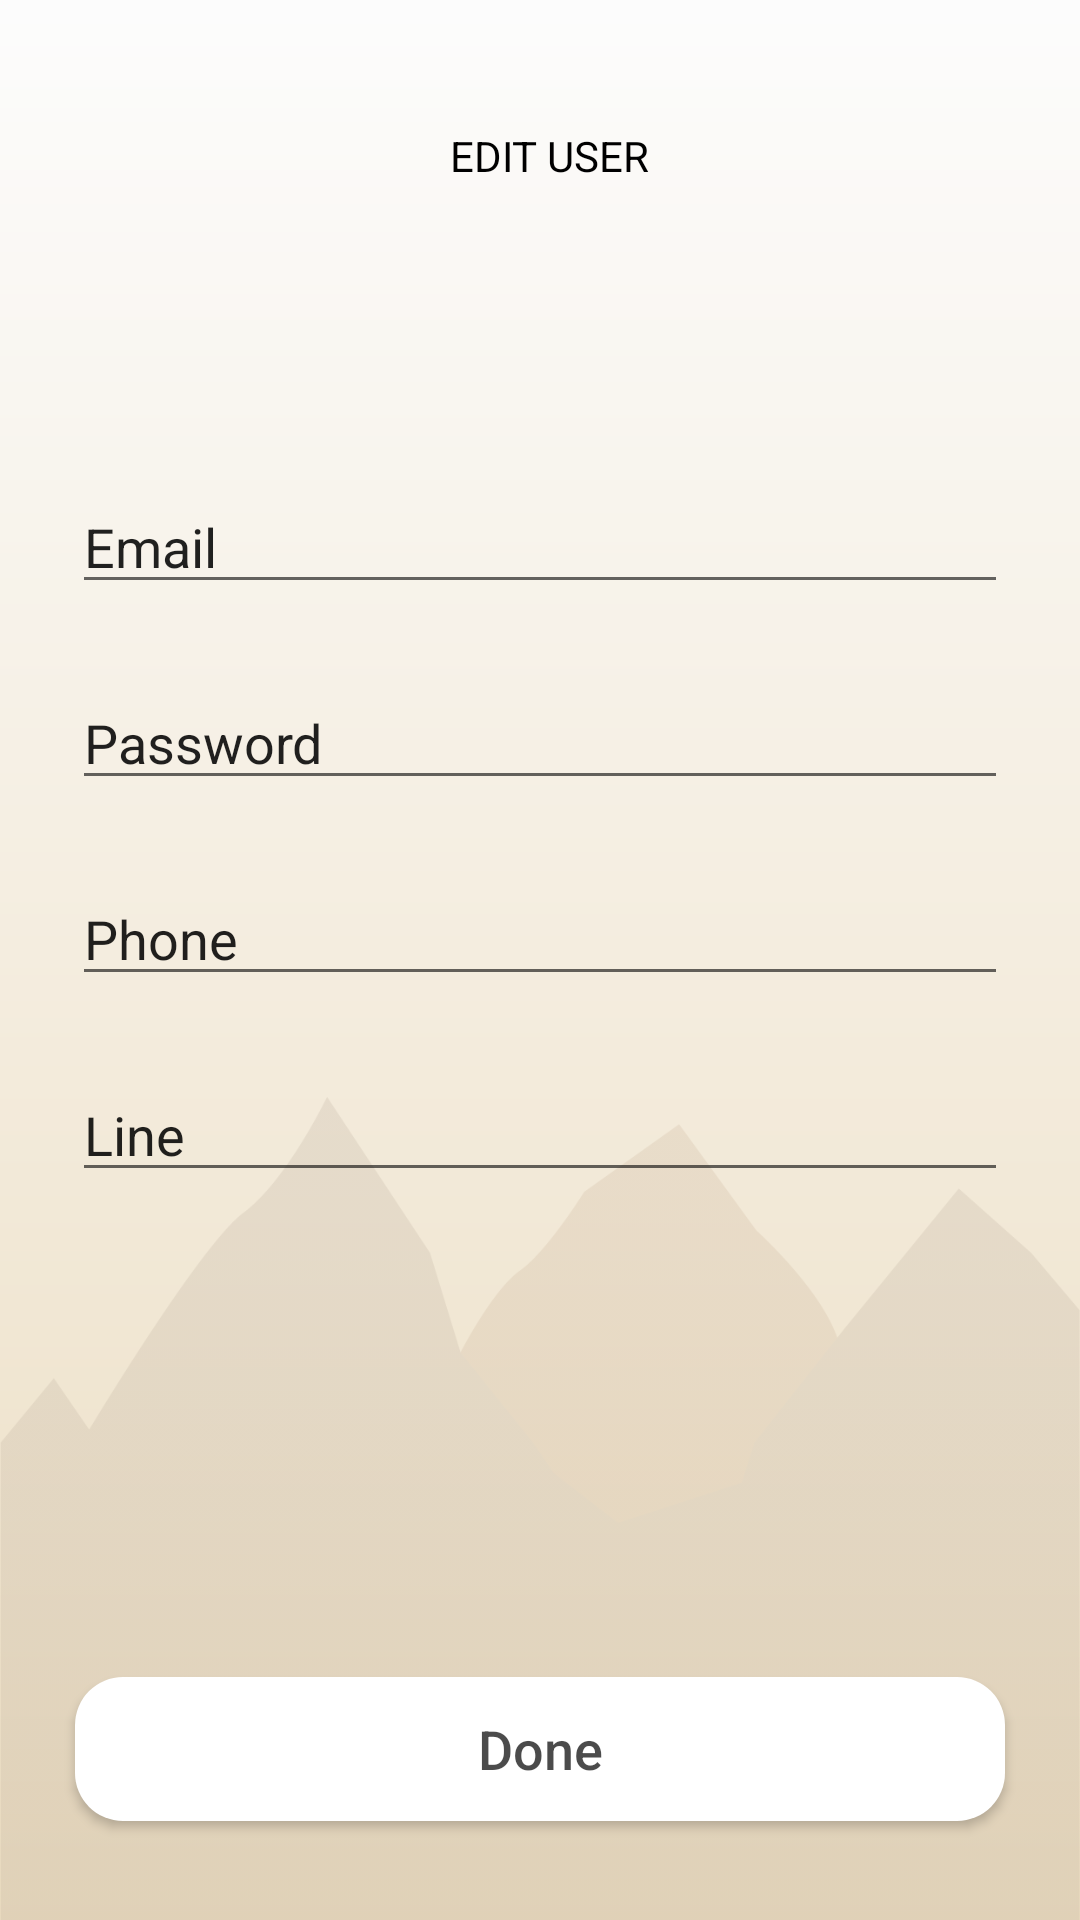

This screen was rendered from an Android layout file. Write that file and the resources it references.
<!-- AndroidManifest.xml: application theme AppTheme -->
<!-- res/layout/activity_edit.xml -->
<?xml version="1.0" encoding="utf-8"?>
<androidx.constraintlayout.widget.ConstraintLayout xmlns:android="http://schemas.android.com/apk/res/android"
    xmlns:app="http://schemas.android.com/apk/res-auto"
    xmlns:tools="http://schemas.android.com/tools"
    android:layout_width="match_parent"
    android:layout_height="match_parent"
    tools:context=".EditActivity">

    <View
        android:id="@+id/e_background"
        android:layout_width="0dp"
        android:layout_height="0dp"
        android:alpha="0.5"
        android:background="@drawable/gradient"
        app:layout_constraintBottom_toBottomOf="parent"
        app:layout_constraintEnd_toEndOf="parent"
        app:layout_constraintStart_toStartOf="parent"
        app:layout_constraintTop_toTopOf="parent" />

    <ImageView
        android:id="@+id/e_mountain"
        android:layout_width="wrap_content"
        android:layout_height="wrap_content"
        android:layout_marginTop="200dp"
        android:alpha="0.2"
        android:src="@drawable/gunung_v2"
        app:layout_constraintEnd_toEndOf="parent"
        app:layout_constraintStart_toStartOf="parent"
        app:layout_constraintTop_toTopOf="parent" />

    <androidx.appcompat.widget.Toolbar
        android:id="@+id/e_toolbar"
        android:layout_width="match_parent"
        android:layout_height="wrap_content"
        android:layout_marginTop="24dp"
        android:minHeight="?attr/actionBarSize"
        android:theme="?attr/actionBarTheme"
        app:layout_constraintEnd_toEndOf="parent"
        app:layout_constraintStart_toStartOf="parent"
        app:layout_constraintTop_toTopOf="parent"
        app:title="EDIT USER"
        app:titleMarginStart="150dp"
        app:titleTextAppearance="@style/AppTheme"
        app:titleTextColor="#000000" />

    <EditText
        android:id="@+id/e_email"
        android:layout_width="0dp"
        android:layout_height="wrap_content"
        android:layout_marginStart="24dp"
        android:layout_marginTop="80dp"
        android:layout_marginEnd="24dp"
        android:ems="10"
        android:inputType="textEmailAddress"
        android:text="Email"
        app:layout_constraintEnd_toEndOf="parent"
        app:layout_constraintStart_toStartOf="parent"
        app:layout_constraintTop_toBottomOf="@+id/e_toolbar" />

    <EditText
        android:id="@+id/e_password"
        android:layout_width="0dp"
        android:layout_height="wrap_content"
        android:layout_marginStart="24dp"
        android:layout_marginTop="24dp"
        android:layout_marginEnd="24dp"
        android:text="Password"
        app:layout_constraintEnd_toEndOf="parent"
        app:layout_constraintStart_toStartOf="parent"
        app:layout_constraintTop_toBottomOf="@+id/e_email" />

    <EditText
        android:id="@+id/e_phone"
        android:layout_width="0dp"
        android:layout_height="wrap_content"
        android:layout_marginStart="24dp"
        android:layout_marginTop="24dp"
        android:layout_marginEnd="24dp"
        android:ems="10"
        android:text="Phone"
        app:layout_constraintEnd_toEndOf="@+id/e_background"
        app:layout_constraintStart_toStartOf="parent"
        app:layout_constraintTop_toBottomOf="@+id/e_password" />

    <EditText
        android:id="@+id/e_line"
        android:layout_width="0dp"
        android:layout_height="wrap_content"
        android:layout_marginStart="24dp"
        android:layout_marginTop="24dp"
        android:layout_marginEnd="24dp"
        android:ems="10"
        android:text="Line"
        app:layout_constraintEnd_toEndOf="parent"
        app:layout_constraintStart_toStartOf="parent"
        app:layout_constraintTop_toBottomOf="@+id/e_phone" />

    <Button
        android:id="@+id/btn_done"
        android:layout_width="0dp"
        android:layout_height="0dp"
        android:layout_marginStart="1dp"
        android:layout_marginTop="1dp"
        android:layout_marginEnd="1dp"
        android:layout_marginBottom="1dp"
        android:background="@drawable/button_enabled"
        android:text="@string/done"
        android:textAllCaps="false"
        android:textColor="#B4000000"
        android:textColorHint="#000000"
        android:textSize="18sp"
        android:theme="@style/AppTheme"
        app:layout_constraintBottom_toBottomOf="@+id/black_btn_done"
        app:layout_constraintEnd_toEndOf="@+id/black_btn_done"
        app:layout_constraintStart_toStartOf="@+id/black_btn_done"
        app:layout_constraintTop_toTopOf="@+id/black_btn_done" />

    <View
        android:id="@+id/black_btn_done"
        android:layout_width="0dp"
        android:layout_height="50dp"
        android:layout_marginStart="24dp"
        android:layout_marginEnd="24dp"
        android:layout_marginBottom="32dp"
        android:background="@drawable/button_black"
        app:layout_constraintBottom_toBottomOf="parent"
        app:layout_constraintEnd_toEndOf="parent"
        app:layout_constraintStart_toStartOf="parent" />

</androidx.constraintlayout.widget.ConstraintLayout>
<!-- resources referenced by this layout -->
<resources>
  <!-- drawable button_enabled (drawable) -->
  <?xml version="1.0" encoding="utf-8"?>
  <ripple xmlns:android="http://schemas.android.com/apk/res/android"
      android:color="@android:color/white">
      <item
          android:id="@android:id/background"
          android:gravity="center">
          <shape xmlns:android="http://schemas.android.com/apk/res/android">
              <solid android:color="@color/white"/>
              <corners android:radius="16dp"/>
          </shape>
      </item>
  </ripple>
  <!-- drawable gradient (drawable) -->
  <?xml version="1.0" encoding="utf-8"?>
  <shape xmlns:android="http://schemas.android.com/apk/res/android" android:shape="rectangle">
      <gradient
          android:type="linear"
          android:startColor="@color/bg"
          android:endColor="@color/white"
          android:angle="90" />
  </shape>
  <!-- drawable gunung_v2: png bitmap (drawable, 20065 bytes) -->
  <string name="done">Done</string>
  <style name="AppTheme" parent="Theme.AppCompat.Light.NoActionBar">
          
          <item name="colorPrimary">@color/bg</item>
          <item name="colorPrimaryDark">@color/bg</item>
          <item name="colorAccent">@color/bg</item>
      </style>
  <color name="white">#FFFFFFFF</color>
  <color name="bg">#DEC189</color>
</resources>
